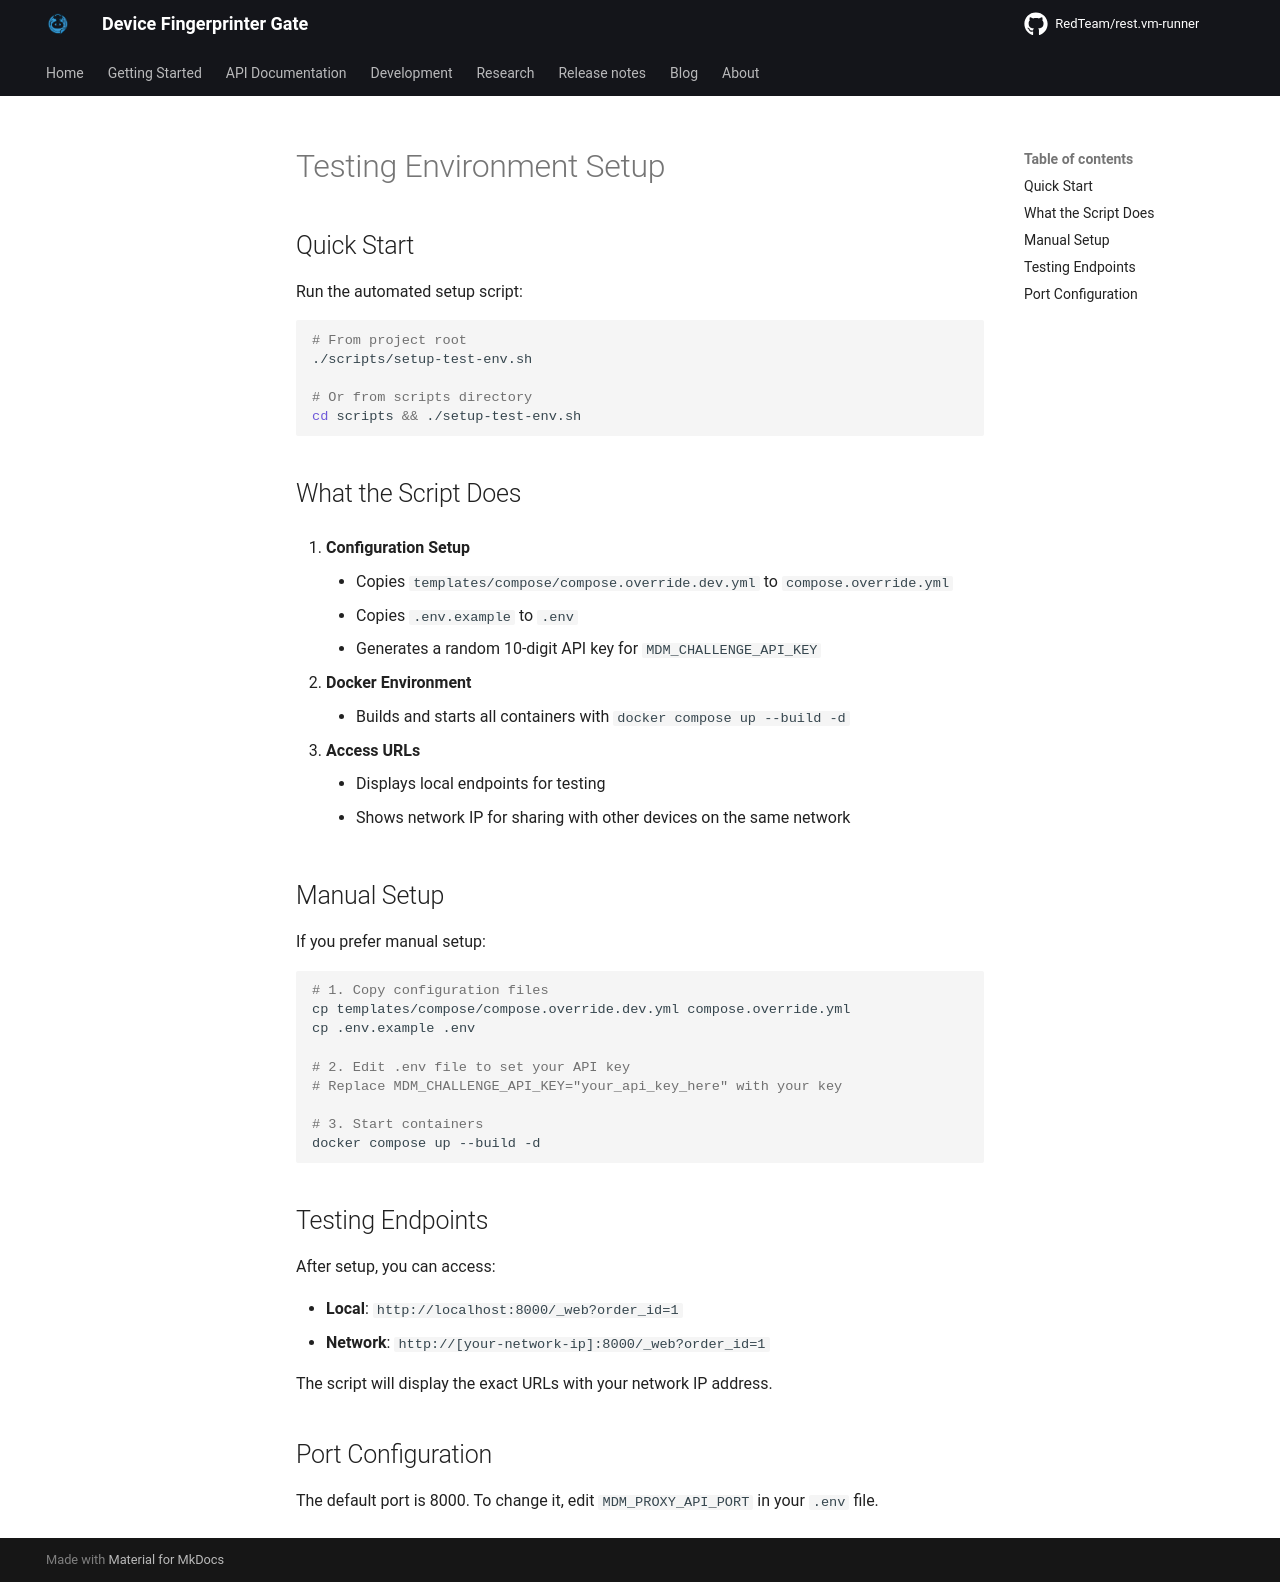

repository: RedTeamSubnet/rest-bv-bot-executer · page: TESTING/index.html · generator: mkdocs

# Testing Environment Setup

## Quick Start

Run the automated setup script:

```bash
# From project root
./scripts/setup-test-env.sh

# Or from scripts directory
cd scripts && ./setup-test-env.sh
```

## What the Script Does

1. **Configuration Setup**
    - Copies `templates/compose/compose.override.dev.yml` to `compose.override.yml`
    - Copies `.env.example` to `.env`
    - Generates a random 10-digit API key for `MDM_CHALLENGE_API_KEY`

2. **Docker Environment**
    - Builds and starts all containers with `docker compose up --build -d`

3. **Access URLs**
    - Displays local endpoints for testing
    - Shows network IP for sharing with other devices on the same network

## Manual Setup

If you prefer manual setup:

```bash
# 1. Copy configuration files
cp templates/compose/compose.override.dev.yml compose.override.yml
cp .env.example .env

# 2. Edit .env file to set your API key
# Replace MDM_CHALLENGE_API_KEY="your_api_key_here" with your key

# 3. Start containers
docker compose up --build -d
```

## Testing Endpoints

After setup, you can access:

- **Local**: `http://localhost:8000/_web?order_id=1`
- **Network**: `http://[your-network-ip]:8000/_web?order_id=1`

The script will display the exact URLs with your network IP address.

## Port Configuration

The default port is 8000. To change it, edit `MDM_PROXY_API_PORT` in your `.env` file.
